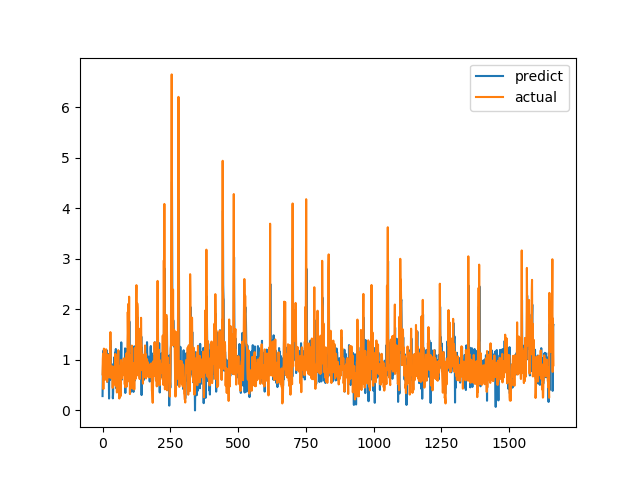

Values plotted in this chart, from the file beside it:
predict, actual
0.2788, 0.7094
0.7231, 1.015
0.9849, 1.116
1.177, 0.4183
0.8561, 1.002
1.063, 1.219
1.034, 1.143
1.099, 0.6528
1.076, 0.6747
0.8907, 0.601
0.8856, 0.6695
0.8009, 0.6538
0.8731, 0.7814
0.8406, 1.206
0.9406, 0.8469
1.188, 0.8286
0.7631, 0.6482
0.5616, 0.5624
1.039, 0.7183
0.8225, 1.1
1.115, 0.9542
0.9545, 0.729
0.7794, 0.6694
0.7853, 0.8631
0.2305, 0.6465
0.8463, 0.8223
0.7512, 0.9236
0.7964, 0.8301
0.6008, 1.067
0.9945, 1.546
1.378, 0.6827
0.7216, 0.6386
0.8886, 0.6464
0.9087, 0.6881
0.9122, 0.7274
0.8389, 0.65
0.7288, 0.8694
0.8257, 0.4409
0.2338, 0.4519
0.3405, 0.7575
0.6746, 0.4952
0.5904, 0.6851
0.8756, 0.7244
0.583, 0.8654
1.052, 0.74
0.7386, 0.8071
0.9818, 0.8204
1.145, 1.114
0.9685, 1.109
1.212, 0.4751
0.4374, 1.039
0.9045, 0.9458
0.8702, 0.7878
1.169, 0.3505
0.6299, 0.9368
0.9928, 0.9868
0.7406, 0.647
0.6796, 1.03
0.8766, 1.187
1.175, 0.9329
... 1,604 more rows
